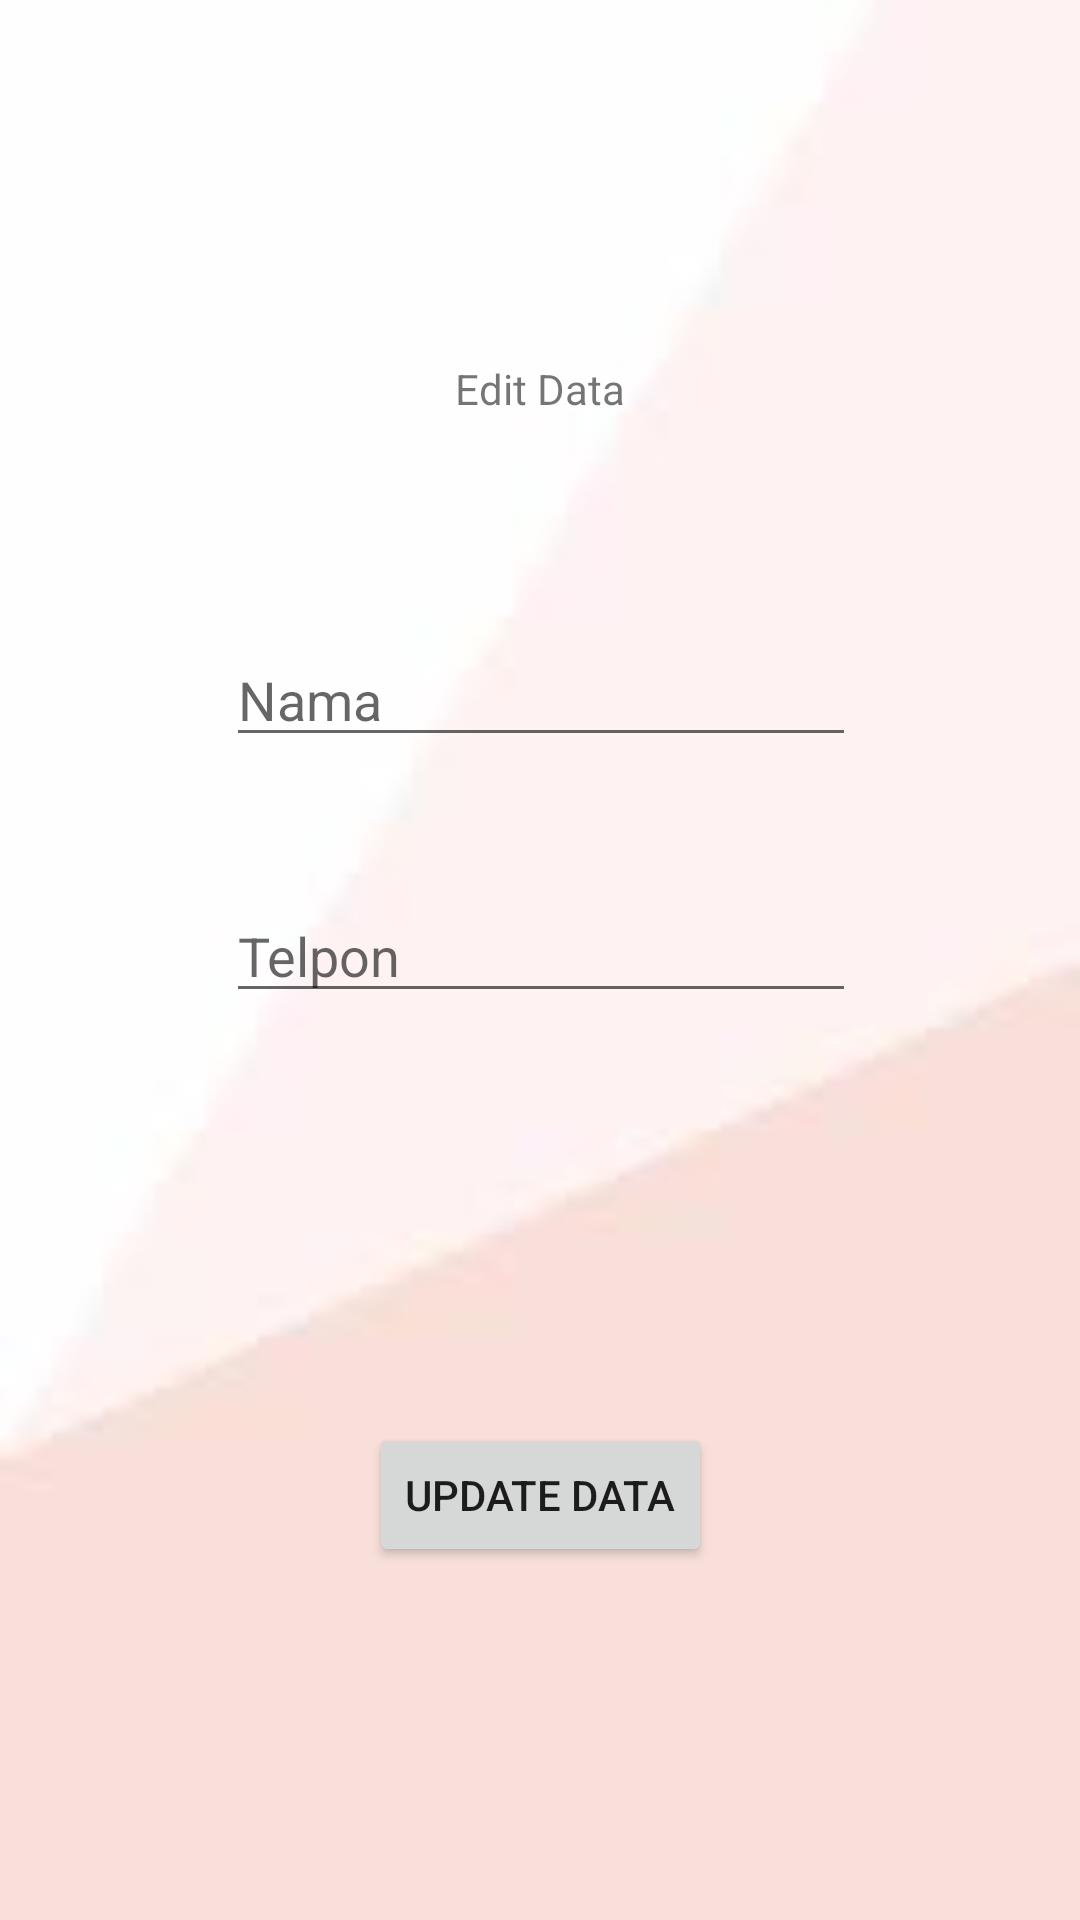

Write the Android layout XML for this screen, with the resource values it uses.
<!-- AndroidManifest.xml: application theme Theme.FirebaseKlsB -->
<!-- res/layout/activity_teman_edit.xml -->
<?xml version="1.0" encoding="utf-8"?>
<androidx.constraintlayout.widget.ConstraintLayout
    xmlns:android="http://schemas.android.com/apk/res/android"
    xmlns:app="http://schemas.android.com/apk/res-auto"
    xmlns:tools="http://schemas.android.com/tools"
    android:layout_width="match_parent"
    android:layout_height="match_parent"
    android:background="@drawable/backgrnd"
    tools:context=".TemanEdit">

    <TextView
        android:id="@+id/txtKode"
        android:layout_width="wrap_content"
        android:layout_height="wrap_content"
        android:layout_marginTop="120dp"
        android:text="Edit Data"
        app:layout_constraintEnd_toEndOf="parent"
        app:layout_constraintStart_toStartOf="parent"
        app:layout_constraintTop_toTopOf="parent" />

    <EditText
        android:id="@+id/editNama"
        android:layout_width="wrap_content"
        android:layout_height="wrap_content"
        android:layout_marginTop="72dp"
        android:ems="10"
        android:hint="Nama"
        android:inputType="textPersonName"
        app:layout_constraintEnd_toEndOf="parent"
        app:layout_constraintHorizontal_bias="0.502"
        app:layout_constraintStart_toStartOf="parent"
        app:layout_constraintTop_toBottomOf="@+id/txtKode" />

    <EditText
        android:id="@+id/editTelpon"
        android:layout_width="wrap_content"
        android:layout_height="wrap_content"
        android:layout_marginTop="44dp"
        android:ems="10"
        android:inputType="textPersonName"
        android:hint="Telpon"
        app:layout_constraintEnd_toEndOf="parent"
        app:layout_constraintHorizontal_bias="0.502"
        app:layout_constraintStart_toStartOf="parent"
        app:layout_constraintTop_toBottomOf="@+id/editNama" />

    <Button
        android:id="@+id/btnEdit"
        android:layout_width="wrap_content"
        android:layout_height="wrap_content"
        android:text="Update Data"
        app:layout_constraintBottom_toBottomOf="parent"
        app:layout_constraintEnd_toEndOf="parent"
        app:layout_constraintStart_toStartOf="parent"
        app:layout_constraintTop_toBottomOf="@+id/editTelpon"
        app:layout_constraintVertical_bias="0.538" />
</androidx.constraintlayout.widget.ConstraintLayout>
<!-- resources referenced by this layout -->
<resources>
  <!-- drawable backgrnd: png bitmap (drawable-v24, 7026 bytes) -->
  <style name="Theme.FirebaseKlsB" parent="Theme.MaterialComponents.DayNight.DarkActionBar">
          
          <item name="colorPrimary">@color/purple_500</item>
          <item name="colorPrimaryVariant">@color/purple_700</item>
          <item name="colorOnPrimary">@color/white</item>
          
          <item name="colorSecondary">@color/teal_200</item>
          <item name="colorSecondaryVariant">@color/teal_700</item>
          <item name="colorOnSecondary">@color/black</item>
          
          <item name="android:statusBarColor" tools:targetApi="l">?attr/colorPrimaryVariant</item>
          
      </style>
  <!-- not gathered from this repository: default colours our renderer supplied (Android Studio template values) -->
  <color name="purple_500">#FF6200EE</color>
  <color name="purple_700">#FF3700B3</color>
  <color name="teal_200">#FF03DAC5</color>
  <color name="teal_700">#FF018786</color>
  <color name="black">#FF000000</color>
  <color name="white">#FFFFFFFF</color>
</resources>
